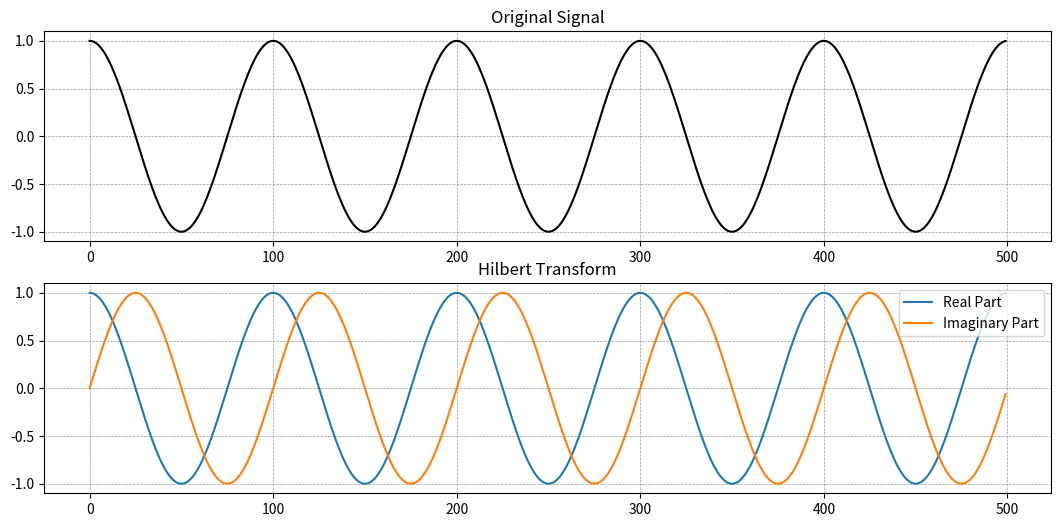

This figure's Python source:
# -*- coding: utf-8 -*-
"""
Created on Sat Mar 7 12:09:42 2024
[redacted]
@email: [email redacted]
"""
import numpy as np
import matplotlib.pyplot as plt
from scipy.signal import hilbert

from typing import Optional


def hilbert_transform(signal: np.ndarray) -> np.ndarray:
    """
    Apply the Hilbert transform to a given numpy signal.

    :param signal: NumPy array containing the input signal.
    :return: A NumPy array containing the analytical signal obtained from the Hilbert transform.
    """
    analytical_signal = hilbert(signal)  # Compute the analytical signal
    return analytical_signal


def hilbert_real(signal: np.ndarray) -> np.ndarray:
    """Get the real part of the Hilbert transformed signal"""
    return np.real(signal)


def hilbert_imaginary(signal: np.ndarray) -> np.ndarray:
    """Get the imaginary part of the Hilbert transformed signal"""
    return np.imag(signal)


def plot_hilbert(
    signal: np.ndarray,
    analytical_signal: Optional[np.ndarray] = None,
    return_figure: bool = False,
) -> Optional[plt.figure]:
    """
    Plot the Hilbert transform of a signal

    :param signal: Original NumPy signal.
    :param analytical_signal: A NumPy array containing the analytical signal obtained from the Hilbert transform.
    :param return_figure: Whether to return the figure.
    :return: The plot figure or None.
    """
    # Determine whether the Hilbert transform needs to be calculated
    if analytical_signal is None:
        analytical_signal = hilbert_transform(signal)

    # Extract real and imaginary parts
    real_part = hilbert_real(analytical_signal)
    imaginary_part = hilbert_imaginary(analytical_signal)

    fig, axes = plt.subplots(2, 1, figsize=(13, 6))

    # plot original signal
    axes[0].plot(signal, color="k")
    axes[0].set_title("Original Signal")
    axes[0].grid(which="major", color="gray", linestyle="--", lw=0.5, alpha=0.8)

    # plot real and imaginary parts of hilbert transform
    axes[1].plot(real_part, label="Real Part")
    axes[1].plot(imaginary_part, label="Imaginary Part")
    axes[1].set_title("Hilbert Transform")
    axes[1].grid(which="major", color="gray", linestyle="--", lw=0.5, alpha=0.8)
    axes[1].legend()

    if return_figure is True:
        return fig


def plot_hilbert_complex_plane(
    analytical_signal: np.ndarray, return_figure: bool = False
) -> plt.figure:
    """
    Plot the Hilbert transform of a signal on the complex plane.
    
    :param analytical_signal: NumPy array containing the analytical signal (Hilbert transform of the original).
    :param return_figure: Whether to return the figure.
    :return: The plot figure or None.
    """
    # Extract real and imaginary parts from the analytical signal
    real_part = hilbert_real(analytical_signal)
    imaginary_part = hilbert_imaginary(analytical_signal)

    # Plotting on the complex plane
    fig, ax = plt.subplots(figsize=(10, 6))
    plt.figure(figsize=(10, 6))
    ax.plot(
        real_part,
        imaginary_part,
        "royalblue",
        label="Analytical Signal (Hilbert Transform)",
    )
    # Mark some points to see the trend
    ax.scatter(real_part[::50], imaginary_part[::50], color="tomato")
    ax.set_title("Hilbert Transform on the Complex Plane")
    ax.set_xlabel("Real Part")
    ax.set_ylabel("Imaginary Part")
    ax.grid(which="major", color="gray", linestyle="--", lw=0.5, alpha=0.8)
    # Ensure the scale of both axes is the same
    ax.axis("equal")
    ax.legend()

    if return_figure is True:
        return fig


if __name__ == "__main__":
    """Demo"""
    # 1 second duration, 500 samples
    t = np.linspace(0, 1, 500, endpoint=False)
    frequency = 5  # 5 Hz cosine wave
    cosine_signal = np.cos(2 * np.pi * frequency * t)
    plot_hilbert(signal=cosine_signal, analytical_signal=None)

    plt.show()
